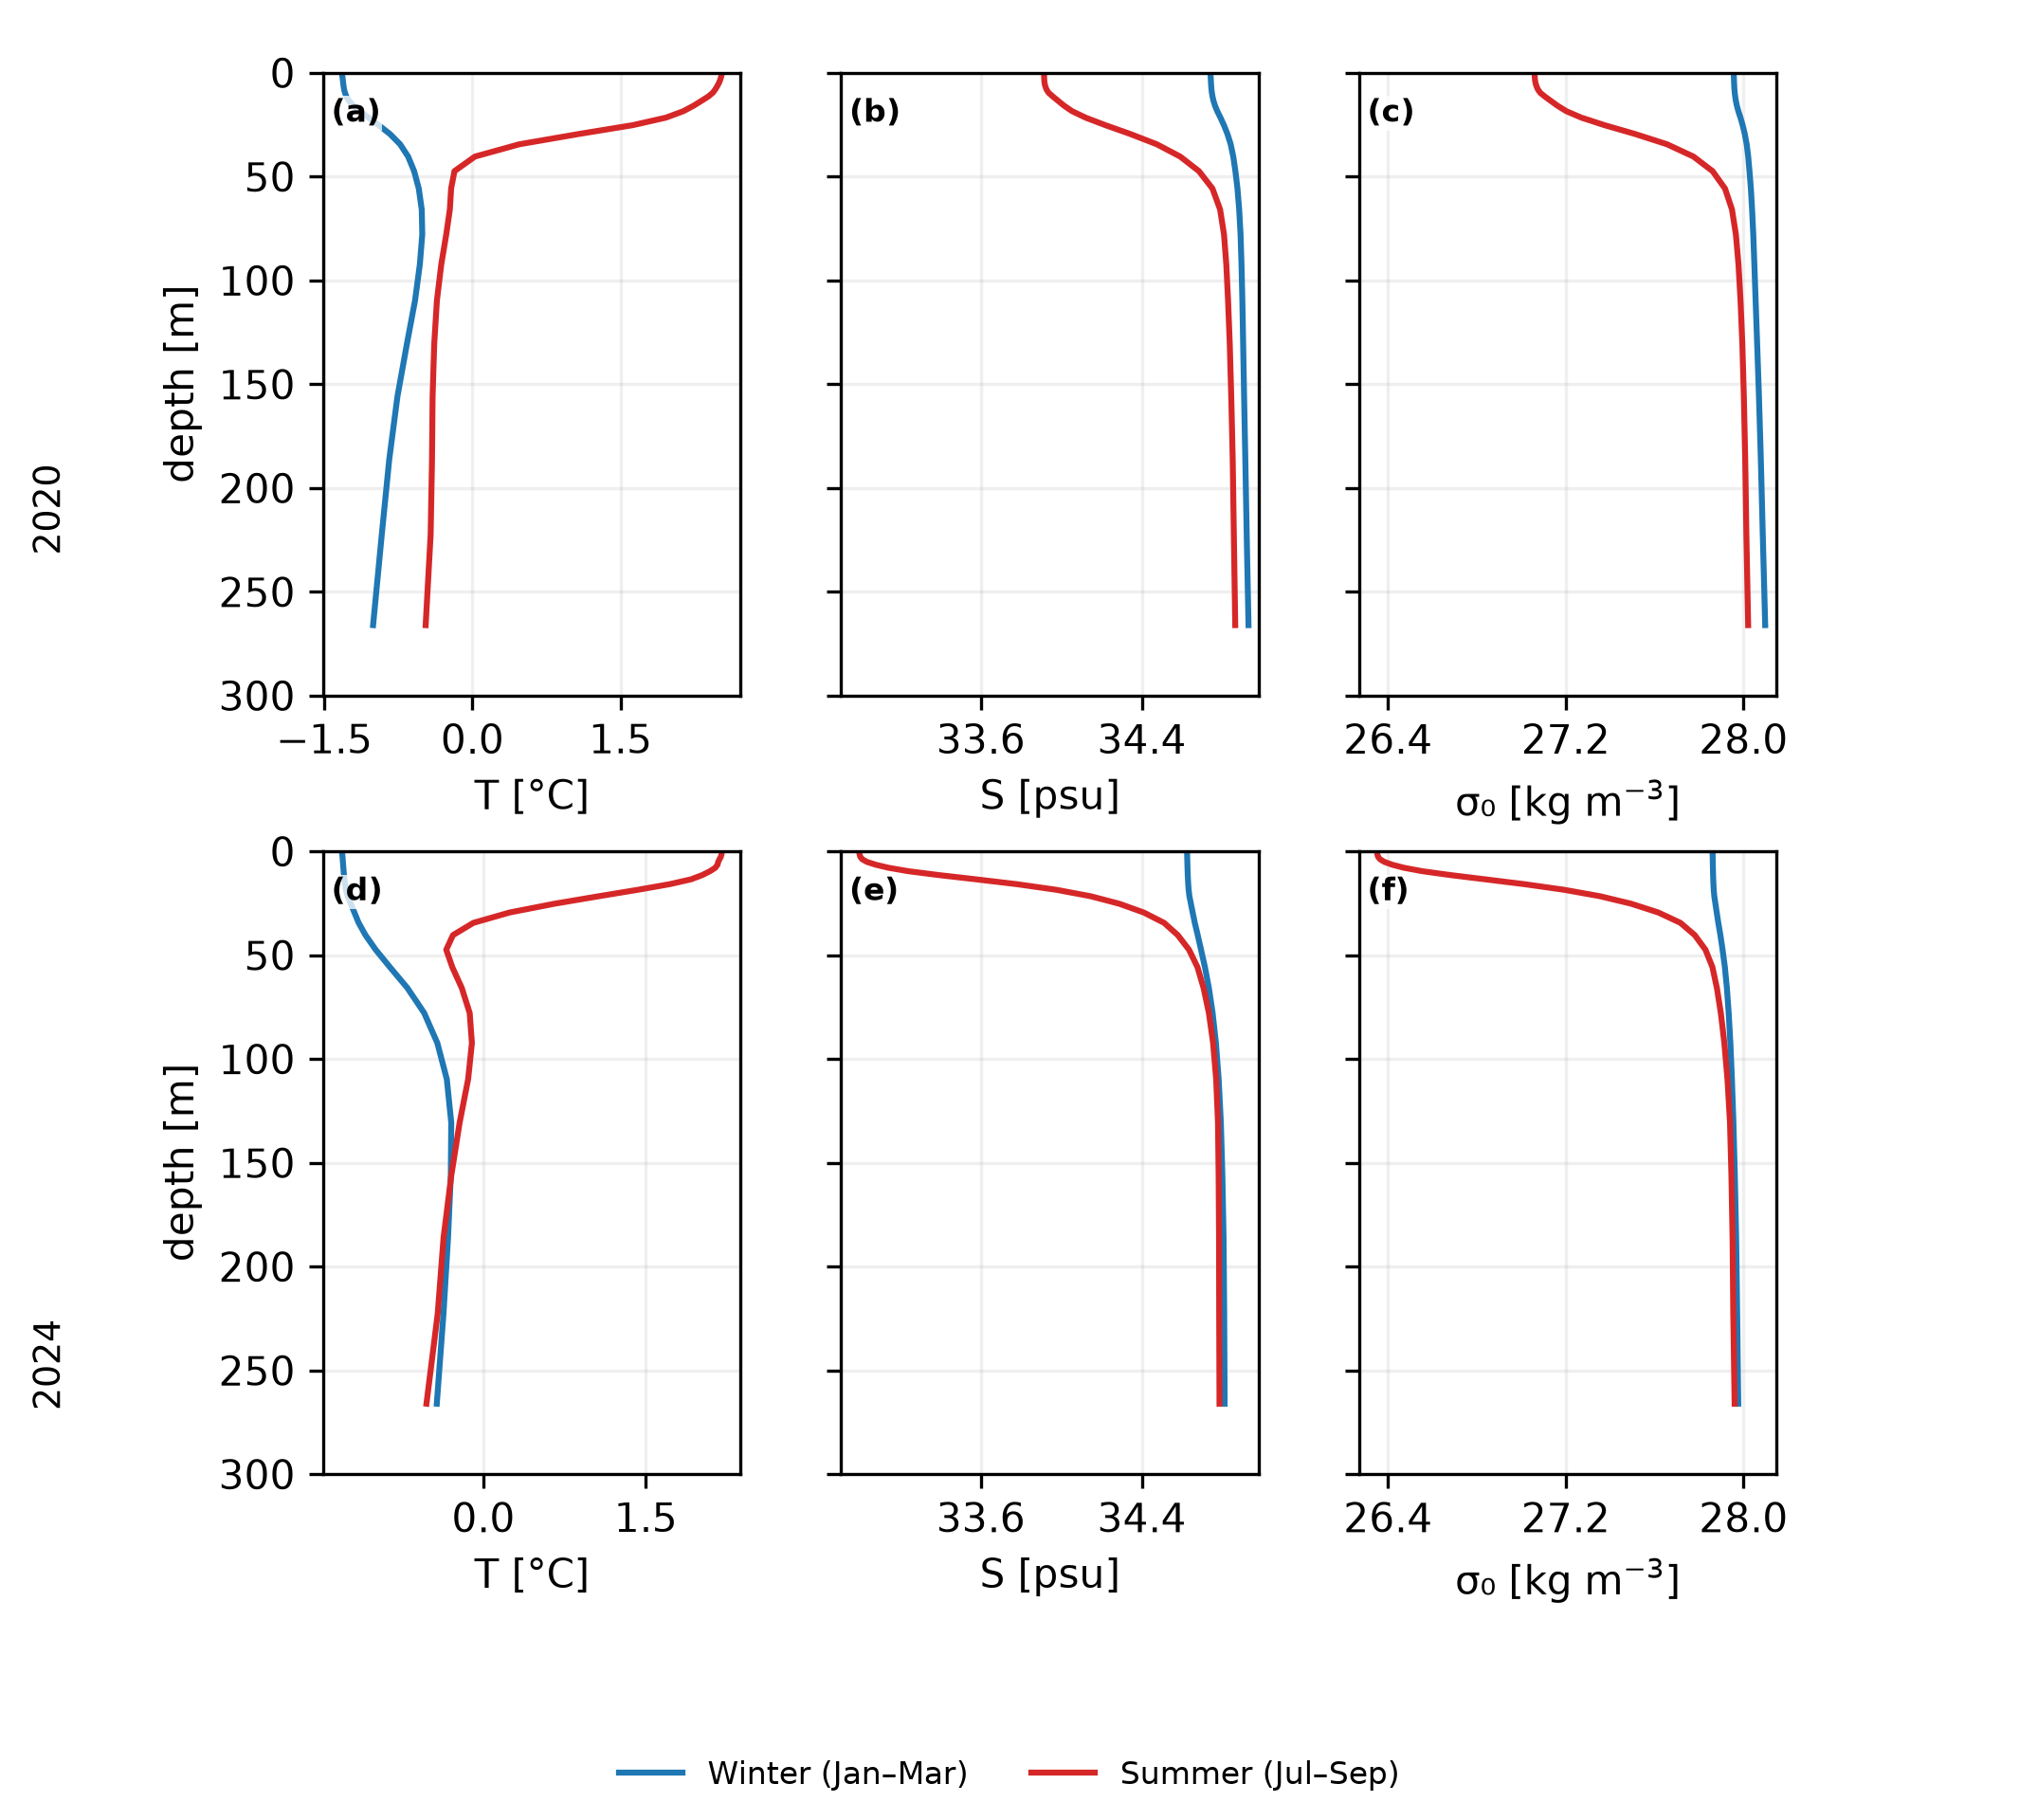

Values plotted in this chart, from the file beside it:
year, season, depth, T, S, sigma0, sample_latitude, sample_longitude
2020, winter, 0.494, -1.321, 34.74, 27.96, 80.5, 45.0
2020, winter, 1.541, -1.318, 34.74, 27.96, 80.5, 45.0
2020, winter, 2.646, -1.315, 34.74, 27.96, 80.5, 45.0
2020, winter, 3.819, -1.312, 34.74, 27.96, 80.5, 45.0
2020, winter, 5.078, -1.309, 34.74, 27.96, 80.5, 45.0
2020, winter, 6.441, -1.305, 34.74, 27.96, 80.5, 45.0
2020, winter, 7.93, -1.3, 34.75, 27.96, 80.5, 45.0
2020, winter, 9.573, -1.292, 34.75, 27.96, 80.5, 45.0
2020, winter, 11.4, -1.277, 34.75, 27.96, 80.5, 45.0
2020, winter, 13.47, -1.25, 34.76, 27.97, 80.5, 45.0
2020, winter, 15.81, -1.208, 34.76, 27.97, 80.5, 45.0
2020, winter, 18.5, -1.14, 34.78, 27.98, 80.5, 45.0
2020, winter, 21.6, -1.052, 34.79, 27.99, 80.5, 45.0
2020, winter, 25.21, -0.95, 34.81, 28, 80.5, 45.0
2020, winter, 29.44, -0.8361, 34.83, 28.01, 80.5, 45.0
2020, winter, 34.43, -0.7324, 34.84, 28.01, 80.5, 45.0
2020, winter, 40.34, -0.6513, 34.85, 28.02, 80.5, 45.0
2020, winter, 47.37, -0.5905, 34.87, 28.03, 80.5, 45.0
2020, winter, 55.76, -0.5435, 34.88, 28.03, 80.5, 45.0
2020, winter, 65.81, -0.5136, 34.88, 28.04, 80.5, 45.0
2020, winter, 77.85, -0.5081, 34.89, 28.04, 80.5, 45.0
2020, winter, 92.33, -0.5328, 34.9, 28.05, 80.5, 45.0
2020, winter, 109.7, -0.5815, 34.9, 28.05, 80.5, 45.0
2020, winter, 130.7, -0.6641, 34.9, 28.06, 80.5, 45.0
2020, winter, 155.9, -0.7595, 34.91, 28.07, 80.5, 45.0
2020, winter, 186.1, -0.8424, 34.91, 28.08, 80.5, 45.0
2020, winter, 222.5, -0.9184, 34.92, 28.09, 80.5, 45.0
2020, winter, 266, -1.006, 34.93, 28.1, 80.5, 45.0
2020, summer, 0.494, 2.525, 33.91, 27.06, 80.5, 45.0
2020, summer, 1.541, 2.52, 33.91, 27.06, 80.5, 45.0
2020, summer, 2.646, 2.514, 33.91, 27.06, 80.5, 45.0
2020, summer, 3.819, 2.506, 33.92, 27.06, 80.5, 45.0
2020, summer, 5.078, 2.494, 33.92, 27.06, 80.5, 45.0
2020, summer, 6.441, 2.479, 33.92, 27.07, 80.5, 45.0
2020, summer, 7.93, 2.46, 33.93, 27.07, 80.5, 45.0
2020, summer, 9.573, 2.435, 33.94, 27.08, 80.5, 45.0
2020, summer, 11.4, 2.389, 33.96, 27.11, 80.5, 45.0
2020, summer, 13.47, 2.32, 33.98, 27.13, 80.5, 45.0
2020, summer, 15.81, 2.241, 34.01, 27.16, 80.5, 45.0
2020, summer, 18.5, 2.136, 34.05, 27.2, 80.5, 45.0
2020, summer, 21.6, 1.959, 34.12, 27.27, 80.5, 45.0
2020, summer, 25.21, 1.624, 34.22, 27.37, 80.5, 45.0
2020, summer, 29.44, 1.081, 34.34, 27.51, 80.5, 45.0
2020, summer, 34.43, 0.4741, 34.47, 27.66, 80.5, 45.0
2020, summer, 40.34, 0.02534, 34.59, 27.77, 80.5, 45.0
2020, summer, 47.37, -0.1823, 34.68, 27.86, 80.5, 45.0
2020, summer, 55.76, -0.216, 34.75, 27.92, 80.5, 45.0
2020, summer, 65.81, -0.2287, 34.79, 27.95, 80.5, 45.0
2020, summer, 77.85, -0.2653, 34.81, 27.97, 80.5, 45.0
2020, summer, 92.33, -0.3158, 34.82, 27.98, 80.5, 45.0
2020, summer, 109.7, -0.36, 34.83, 27.99, 80.5, 45.0
2020, summer, 130.7, -0.3871, 34.84, 27.99, 80.5, 45.0
2020, summer, 155.9, -0.4036, 34.84, 28, 80.5, 45.0
2020, summer, 186.1, -0.4095, 34.85, 28.01, 80.5, 45.0
2020, summer, 222.5, -0.4235, 34.86, 28.01, 80.5, 45.0
2020, summer, 266, -0.4738, 34.86, 28.02, 80.5, 45.0
2024, winter, 0.494, -1.306, 34.62, 27.86, 80.5, 45.0
2024, winter, 1.541, -1.303, 34.63, 27.86, 80.5, 45.0
2024, winter, 2.646, -1.301, 34.63, 27.86, 80.5, 45.0
2024, winter, 3.819, -1.299, 34.63, 27.86, 80.5, 45.0
... 52 more rows
